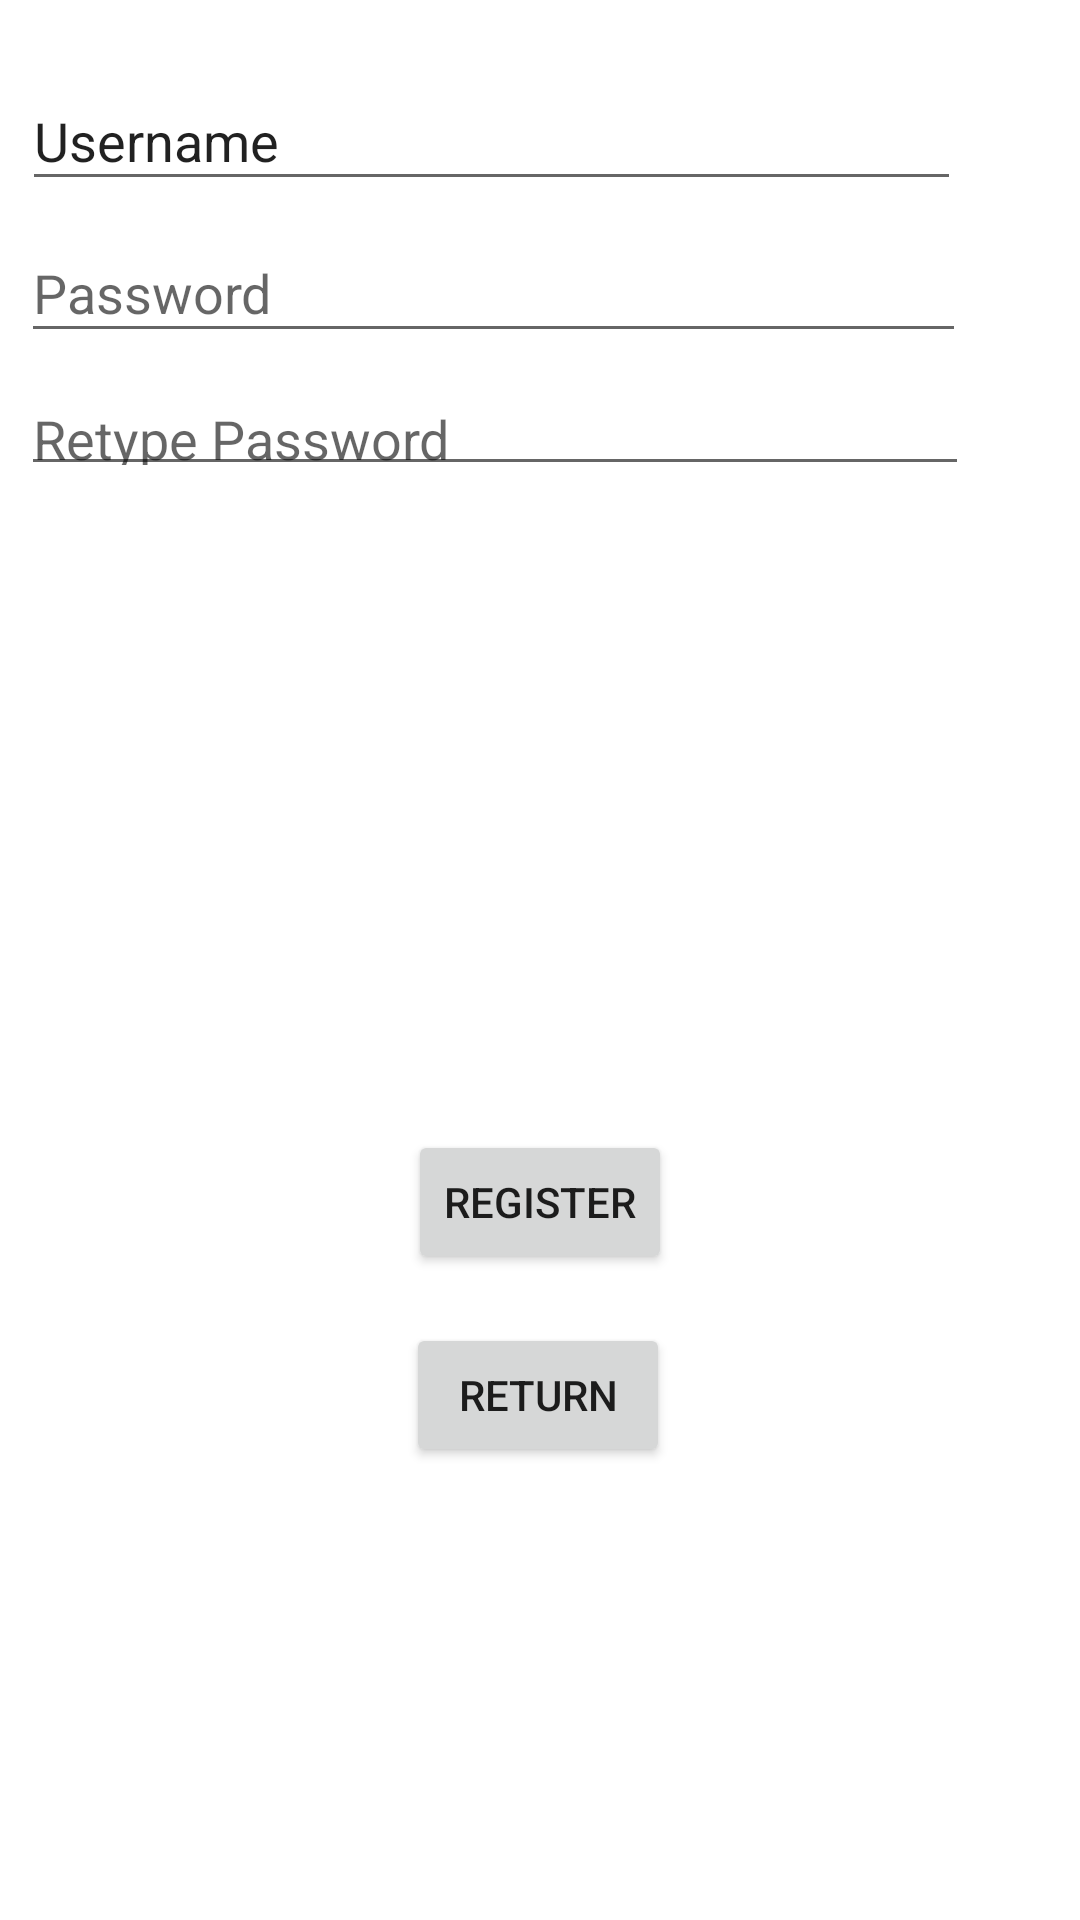

The Android layout XML behind this screen, and the referenced resources:
<!-- AndroidManifest.xml: application theme Theme.FernandezHarold_Activity_3 -->
<!-- res/layout/activity_main.xml -->
<?xml version="1.0" encoding="utf-8"?>
<androidx.constraintlayout.widget.ConstraintLayout xmlns:android="http://schemas.android.com/apk/res/android"
    xmlns:app="http://schemas.android.com/apk/res-auto"
    xmlns:tools="http://schemas.android.com/tools"
    android:layout_width="match_parent"
    android:layout_height="match_parent"
    tools:context=".MainActivity">

    <EditText
        android:id="@+id/txt_username"
        android:layout_width="313dp"
        android:layout_height="43dp"
        android:ems="10"
        android:hint="Username"
        android:inputType="textPersonName"
        android:text="Username"
        app:layout_constraintBottom_toBottomOf="parent"
        app:layout_constraintEnd_toEndOf="parent"
        app:layout_constraintHorizontal_bias="0.159"
        app:layout_constraintStart_toStartOf="parent"
        app:layout_constraintTop_toTopOf="parent"
        app:layout_constraintVertical_bias="0.04" />

    <EditText
        android:id="@+id/txt_password"
        android:layout_width="315dp"
        android:layout_height="43dp"
        android:ems="10"
        android:hint="Password"
        android:inputType="textPassword"
        app:layout_constraintBottom_toBottomOf="parent"
        app:layout_constraintEnd_toEndOf="parent"
        app:layout_constraintHorizontal_bias="0.159"
        app:layout_constraintStart_toStartOf="parent"
        app:layout_constraintTop_toTopOf="parent"
        app:layout_constraintVertical_bias="0.125" />

    <EditText
        android:id="@+id/txt_retype"
        android:layout_width="316dp"
        android:layout_height="38dp"
        android:ems="10"
        android:hint="Retype Password"
        android:inputType="textPassword"
        app:layout_constraintBottom_toBottomOf="parent"
        app:layout_constraintEnd_toEndOf="parent"
        app:layout_constraintHorizontal_bias="0.159"
        app:layout_constraintStart_toStartOf="parent"
        app:layout_constraintTop_toTopOf="parent"
        app:layout_constraintVertical_bias="0.206" />

    <Button
        android:id="@+id/btn_register"
        android:layout_width="wrap_content"
        android:layout_height="wrap_content"
        android:text="Register"
        app:layout_constraintBottom_toBottomOf="parent"
        app:layout_constraintEnd_toEndOf="parent"
        app:layout_constraintStart_toStartOf="parent"
        app:layout_constraintTop_toTopOf="parent"
        app:layout_constraintVertical_bias="0.636" />

    <Button
        android:id="@+id/btn_return"
        android:layout_width="wrap_content"
        android:layout_height="wrap_content"
        android:text="Return"
        app:layout_constraintBottom_toBottomOf="parent"
        app:layout_constraintEnd_toEndOf="parent"
        app:layout_constraintHorizontal_bias="0.498"
        app:layout_constraintStart_toStartOf="parent"
        app:layout_constraintTop_toTopOf="parent"
        app:layout_constraintVertical_bias="0.745" />

</androidx.constraintlayout.widget.ConstraintLayout>
<!-- resources referenced by this layout -->
<resources>
  <style name="Theme.FernandezHarold_Activity_3" parent="Theme.MaterialComponents.DayNight.DarkActionBar">
          
          <item name="colorPrimary">@color/purple_500</item>
          <item name="colorPrimaryVariant">@color/purple_700</item>
          <item name="colorOnPrimary">@color/white</item>
          
          <item name="colorSecondary">@color/teal_200</item>
          <item name="colorSecondaryVariant">@color/teal_700</item>
          <item name="colorOnSecondary">@color/black</item>
          
          <item name="android:statusBarColor" tools:targetApi="l">?attr/colorPrimaryVariant</item>
          
      </style>
  <!-- not gathered from this repository: default colours our renderer supplied (Android Studio template values) -->
  <color name="purple_500">#FF6200EE</color>
  <color name="purple_700">#FF3700B3</color>
  <color name="teal_200">#FF03DAC5</color>
  <color name="teal_700">#FF018786</color>
  <color name="black">#FF000000</color>
  <color name="white">#FFFFFFFF</color>
</resources>
